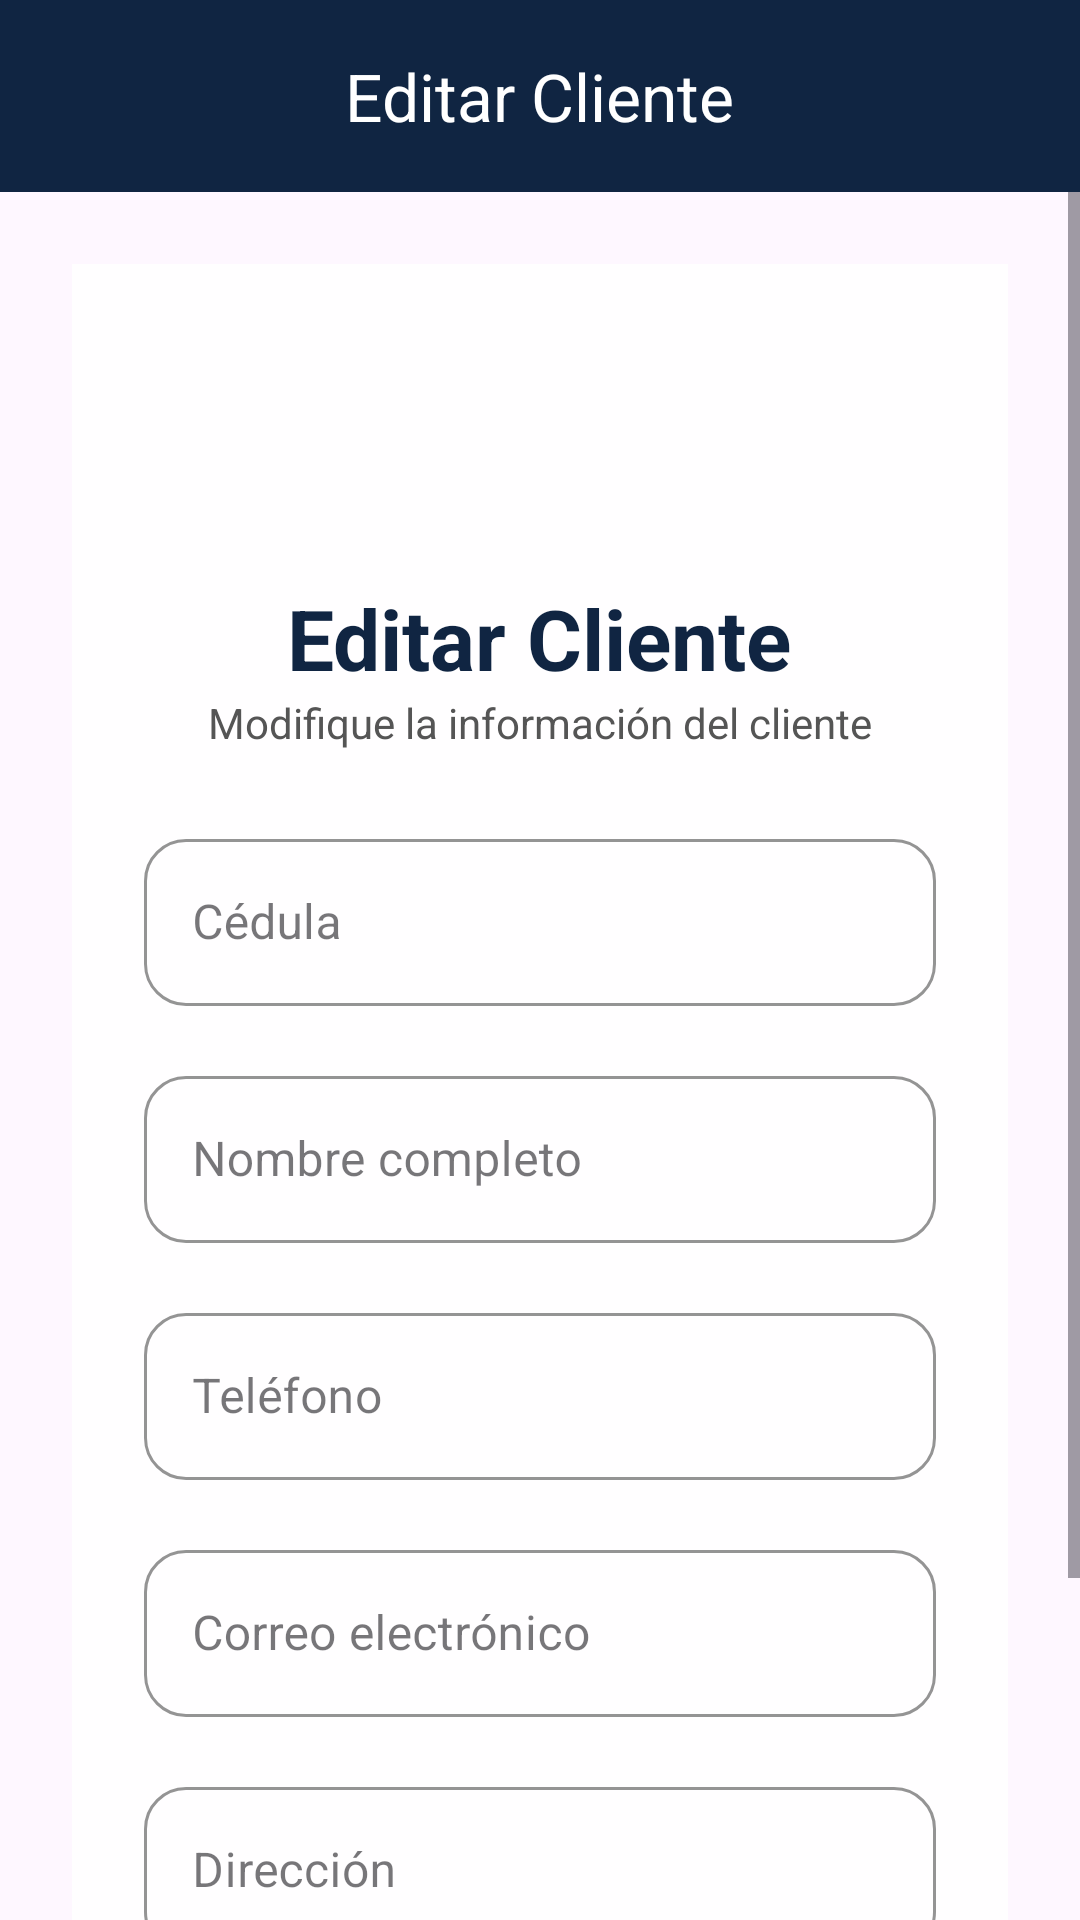

Produce the Android XML layout that renders to this screen, including the resource entries it uses.
<!-- AndroidManifest.xml: application theme Theme.Mecanico -->
<!-- res/layout/activity_editar_cliente.xml -->
<?xml version="1.0" encoding="utf-8"?>
<androidx.constraintlayout.widget.ConstraintLayout
    xmlns:android="http://schemas.android.com/apk/res/android"
    xmlns:app="http://schemas.android.com/apk/res-auto"
    xmlns:tools="http://schemas.android.com/tools"
    android:layout_width="match_parent"
    android:layout_height="match_parent"
    android:background="@drawable/fondo_login"
    tools:context=".EditarClienteActivity">

    

    <com.google.android.material.appbar.MaterialToolbar
        android:id="@+id/toolbarEditar"
        android:layout_width="match_parent"
        android:layout_height="?attr/actionBarSize"
        android:background="#102542"
        app:layout_constraintTop_toTopOf="parent"
        app:title="Editar Cliente"
        app:titleCentered="true"
        app:titleTextColor="#FFFFFF"/>

    

    <ScrollView
        android:layout_width="0dp"
        android:layout_height="0dp"
        android:fillViewport="true"
        app:layout_constraintTop_toBottomOf="@id/toolbarEditar"
        app:layout_constraintBottom_toBottomOf="parent"
        app:layout_constraintStart_toStartOf="parent"
        app:layout_constraintEnd_toEndOf="parent">

        <LinearLayout
            android:layout_width="match_parent"
            android:layout_height="wrap_content"
            android:orientation="vertical"
            android:padding="24dp">

            

            <LinearLayout
                android:layout_width="match_parent"
                android:layout_height="wrap_content"
                android:orientation="vertical"
                android:padding="24dp"
                android:background="#D9FFFFFF">

                

                <ImageView
                    android:layout_width="70dp"
                    android:layout_height="70dp"
                    android:layout_gravity="center"
                    android:src="@drawable/ic_person"
                    app:tint="#102542"/>

                

                <TextView
                    android:layout_width="wrap_content"
                    android:layout_height="wrap_content"
                    android:layout_gravity="center"
                    android:layout_marginTop="12dp"
                    android:text="Editar Cliente"
                    android:textColor="#102542"
                    android:textSize="28sp"
                    android:textStyle="bold"/>

                <TextView
                    android:layout_width="wrap_content"
                    android:layout_height="wrap_content"
                    android:layout_gravity="center"
                    android:layout_marginBottom="24dp"
                    android:text="Modifique la información del cliente"
                    android:textColor="#555555"
                    android:textSize="14sp"/>

                

                <com.google.android.material.textfield.TextInputLayout
                    style="@style/Widget.MaterialComponents.TextInputLayout.OutlinedBox"
                    android:layout_width="match_parent"
                    android:layout_height="wrap_content"
                    android:hint="Cédula"
                    app:boxCornerRadiusBottomEnd="14dp"
                    app:boxCornerRadiusBottomStart="14dp"
                    app:boxCornerRadiusTopEnd="14dp"
                    app:boxCornerRadiusTopStart="14dp"
                    app:boxStrokeColor="#102542">

                    <com.google.android.material.textfield.TextInputEditText
                        android:id="@+id/txtCedulaEditar"
                        android:layout_width="match_parent"
                        android:layout_height="wrap_content"
                        android:inputType="number"
                        android:maxLength="10"/>
                </com.google.android.material.textfield.TextInputLayout>

                

                <com.google.android.material.textfield.TextInputLayout
                    style="@style/Widget.MaterialComponents.TextInputLayout.OutlinedBox"
                    android:layout_width="match_parent"
                    android:layout_height="wrap_content"
                    android:layout_marginTop="18dp"
                    android:hint="Nombre completo"
                    app:boxCornerRadiusBottomEnd="14dp"
                    app:boxCornerRadiusBottomStart="14dp"
                    app:boxCornerRadiusTopEnd="14dp"
                    app:boxCornerRadiusTopStart="14dp"
                    app:boxStrokeColor="#102542">

                    <com.google.android.material.textfield.TextInputEditText
                        android:id="@+id/txtNombreEditar"
                        android:layout_width="match_parent"
                        android:layout_height="wrap_content"
                        android:inputType="textPersonName"/>
                </com.google.android.material.textfield.TextInputLayout>

                

                <com.google.android.material.textfield.TextInputLayout
                    style="@style/Widget.MaterialComponents.TextInputLayout.OutlinedBox"
                    android:layout_width="match_parent"
                    android:layout_height="wrap_content"
                    android:layout_marginTop="18dp"
                    android:hint="Teléfono"
                    app:boxCornerRadiusBottomEnd="14dp"
                    app:boxCornerRadiusBottomStart="14dp"
                    app:boxCornerRadiusTopEnd="14dp"
                    app:boxCornerRadiusTopStart="14dp"
                    app:boxStrokeColor="#102542">

                    <com.google.android.material.textfield.TextInputEditText
                        android:id="@+id/txtTelefonoEditar"
                        android:layout_width="match_parent"
                        android:layout_height="wrap_content"
                        android:inputType="phone"
                        android:maxLength="10"/>
                </com.google.android.material.textfield.TextInputLayout>

                

                <com.google.android.material.textfield.TextInputLayout
                    style="@style/Widget.MaterialComponents.TextInputLayout.OutlinedBox"
                    android:layout_width="match_parent"
                    android:layout_height="wrap_content"
                    android:layout_marginTop="18dp"
                    android:hint="Correo electrónico"
                    app:boxCornerRadiusBottomEnd="14dp"
                    app:boxCornerRadiusBottomStart="14dp"
                    app:boxCornerRadiusTopEnd="14dp"
                    app:boxCornerRadiusTopStart="14dp"
                    app:boxStrokeColor="#102542">

                    <com.google.android.material.textfield.TextInputEditText
                        android:id="@+id/txtCorreoEditar"
                        android:layout_width="match_parent"
                        android:layout_height="wrap_content"
                        android:inputType="textEmailAddress"/>
                </com.google.android.material.textfield.TextInputLayout>

                

                <com.google.android.material.textfield.TextInputLayout
                    style="@style/Widget.MaterialComponents.TextInputLayout.OutlinedBox"
                    android:layout_width="match_parent"
                    android:layout_height="wrap_content"
                    android:layout_marginTop="18dp"
                    android:hint="Dirección"
                    app:boxCornerRadiusBottomEnd="14dp"
                    app:boxCornerRadiusBottomStart="14dp"
                    app:boxCornerRadiusTopEnd="14dp"
                    app:boxCornerRadiusTopStart="14dp"
                    app:boxStrokeColor="#102542">

                    <com.google.android.material.textfield.TextInputEditText
                        android:id="@+id/txtDireccionEditar"
                        android:layout_width="match_parent"
                        android:layout_height="wrap_content"
                        android:inputType="textPostalAddress"/>
                </com.google.android.material.textfield.TextInputLayout>

                

                <com.google.android.material.button.MaterialButton
                    android:id="@+id/btnActualizar"
                    android:layout_width="match_parent"
                    android:layout_height="55dp"
                    android:layout_marginTop="28dp"
                    android:backgroundTint="#102542"
                    android:text="ACTUALIZAR CLIENTE"
                    android:textColor="#FFFFFF"
                    android:textSize="16sp"
                    android:textStyle="bold"
                    app:cornerRadius="14dp"/>

            </LinearLayout>

        </LinearLayout>

    </ScrollView>

</androidx.constraintlayout.widget.ConstraintLayout>
<!-- resources referenced by this layout -->
<resources>
  <style name="Theme.Mecanico" parent="Base.Theme.Mecanico" />
  <style name="Base.Theme.Mecanico" parent="Theme.Material3.DayNight.NoActionBar">
          
          
      </style>
</resources>
